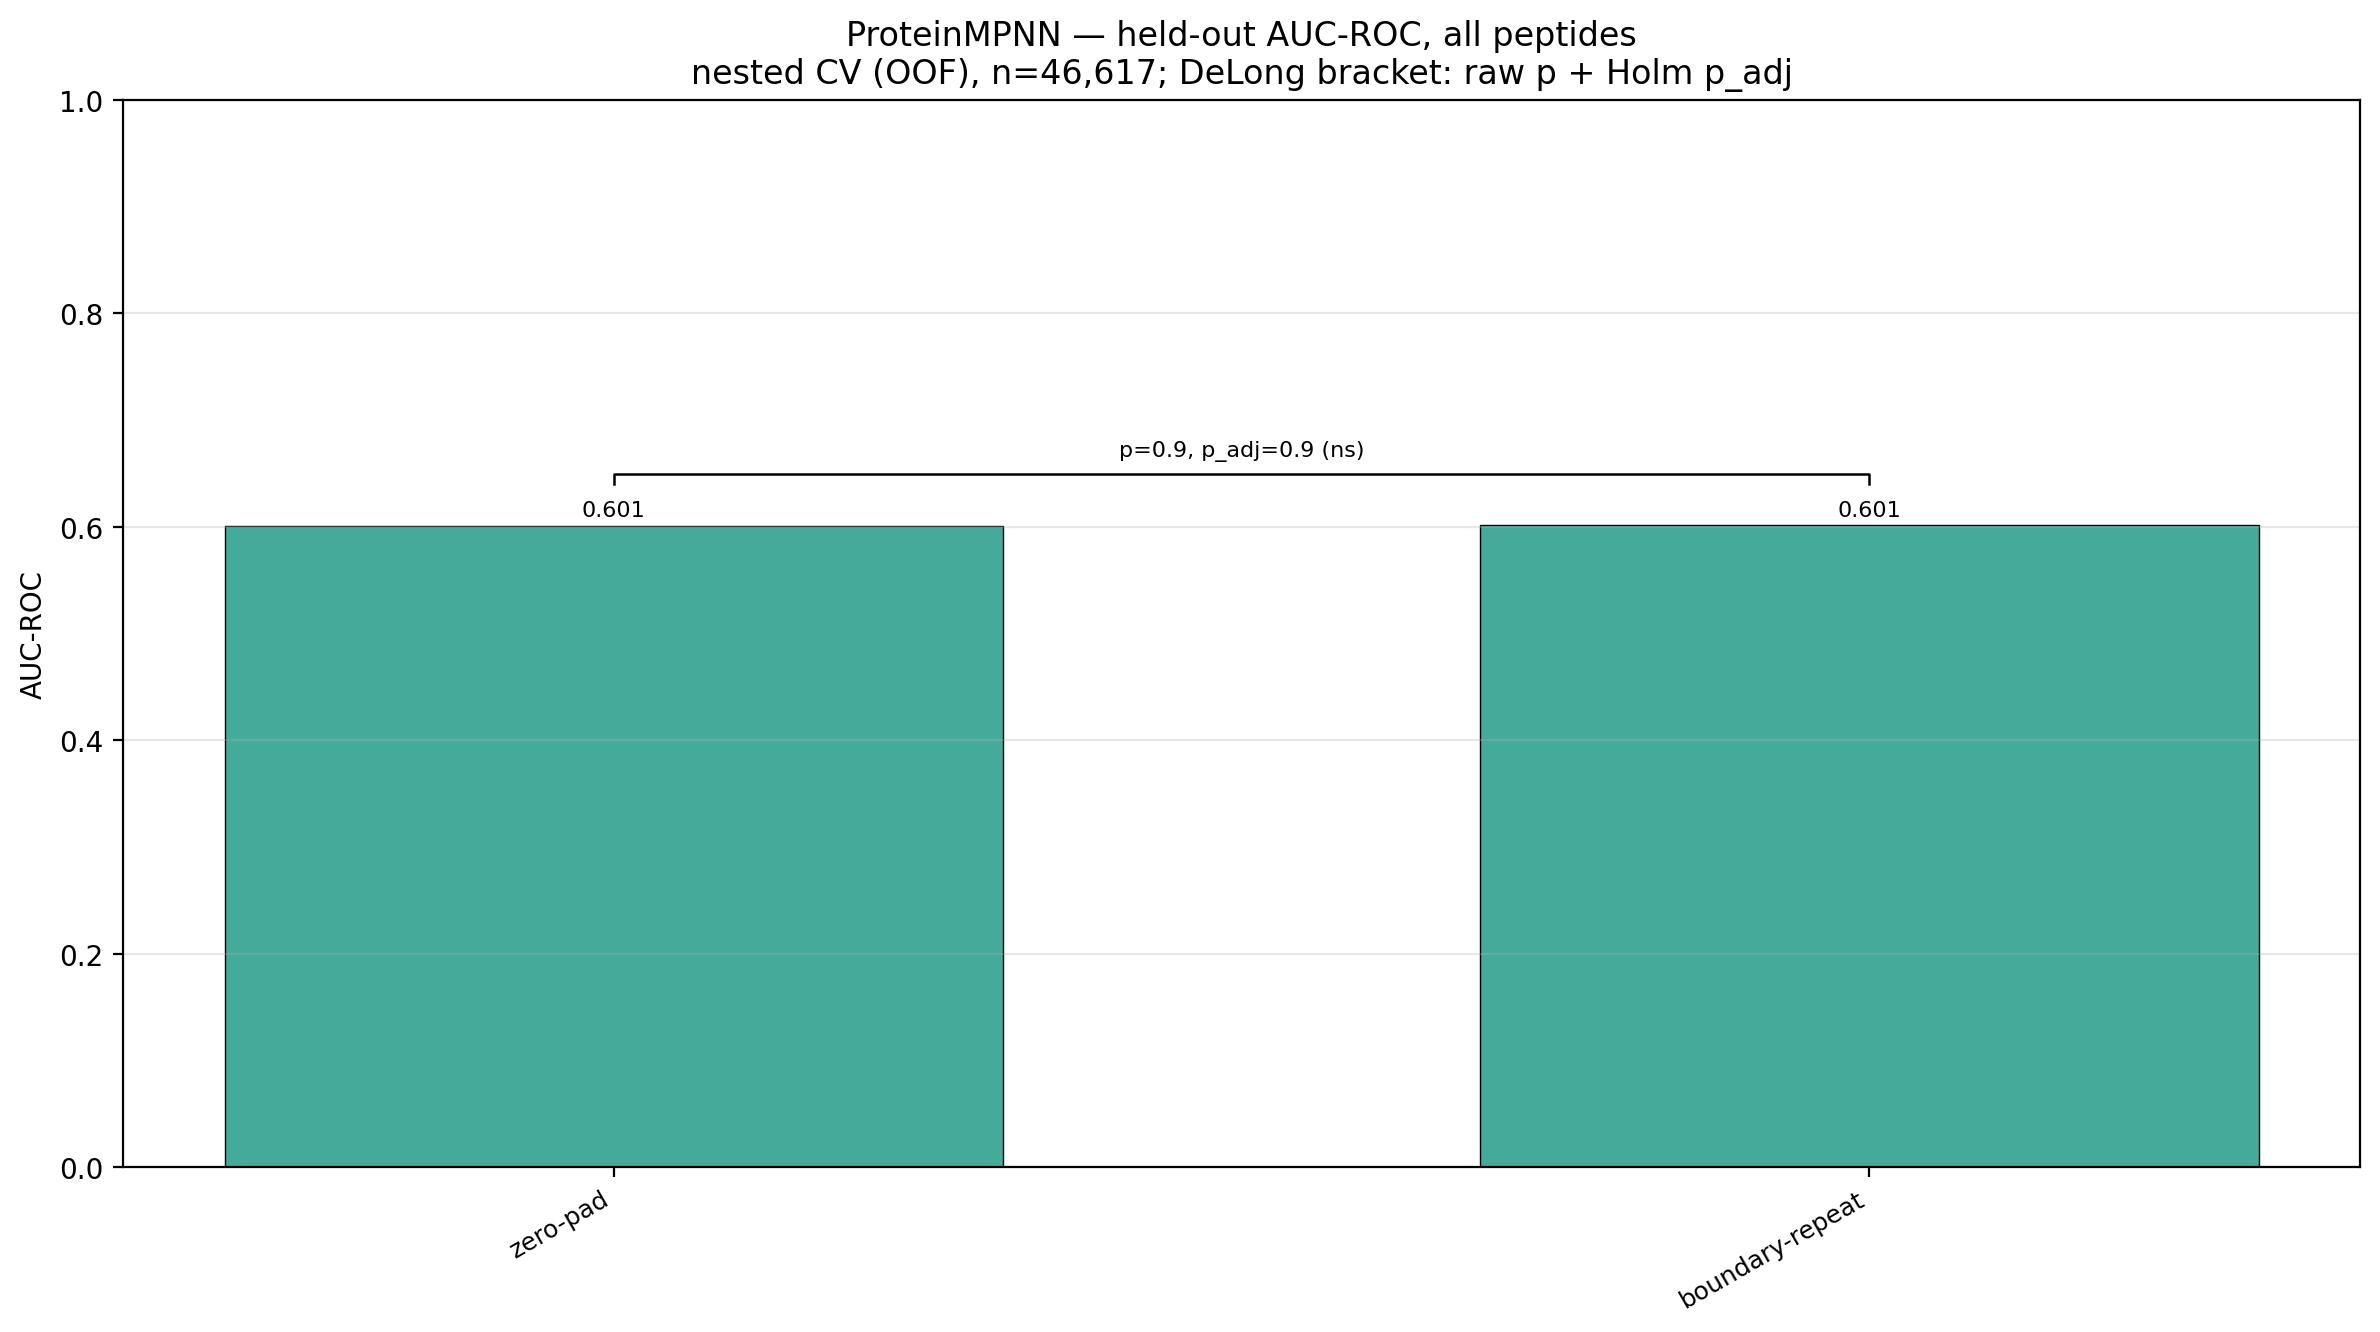

The file beside this chart, header and first rows:
group, feature_set, label, metric, value
mpnn, emb_mpnn_v48020_zeropad, zero-pad, auc_roc, 0.6012
mpnn, emb_mpnn_v48020_boundary, boundary-repeat, auc_roc, 0.6014
